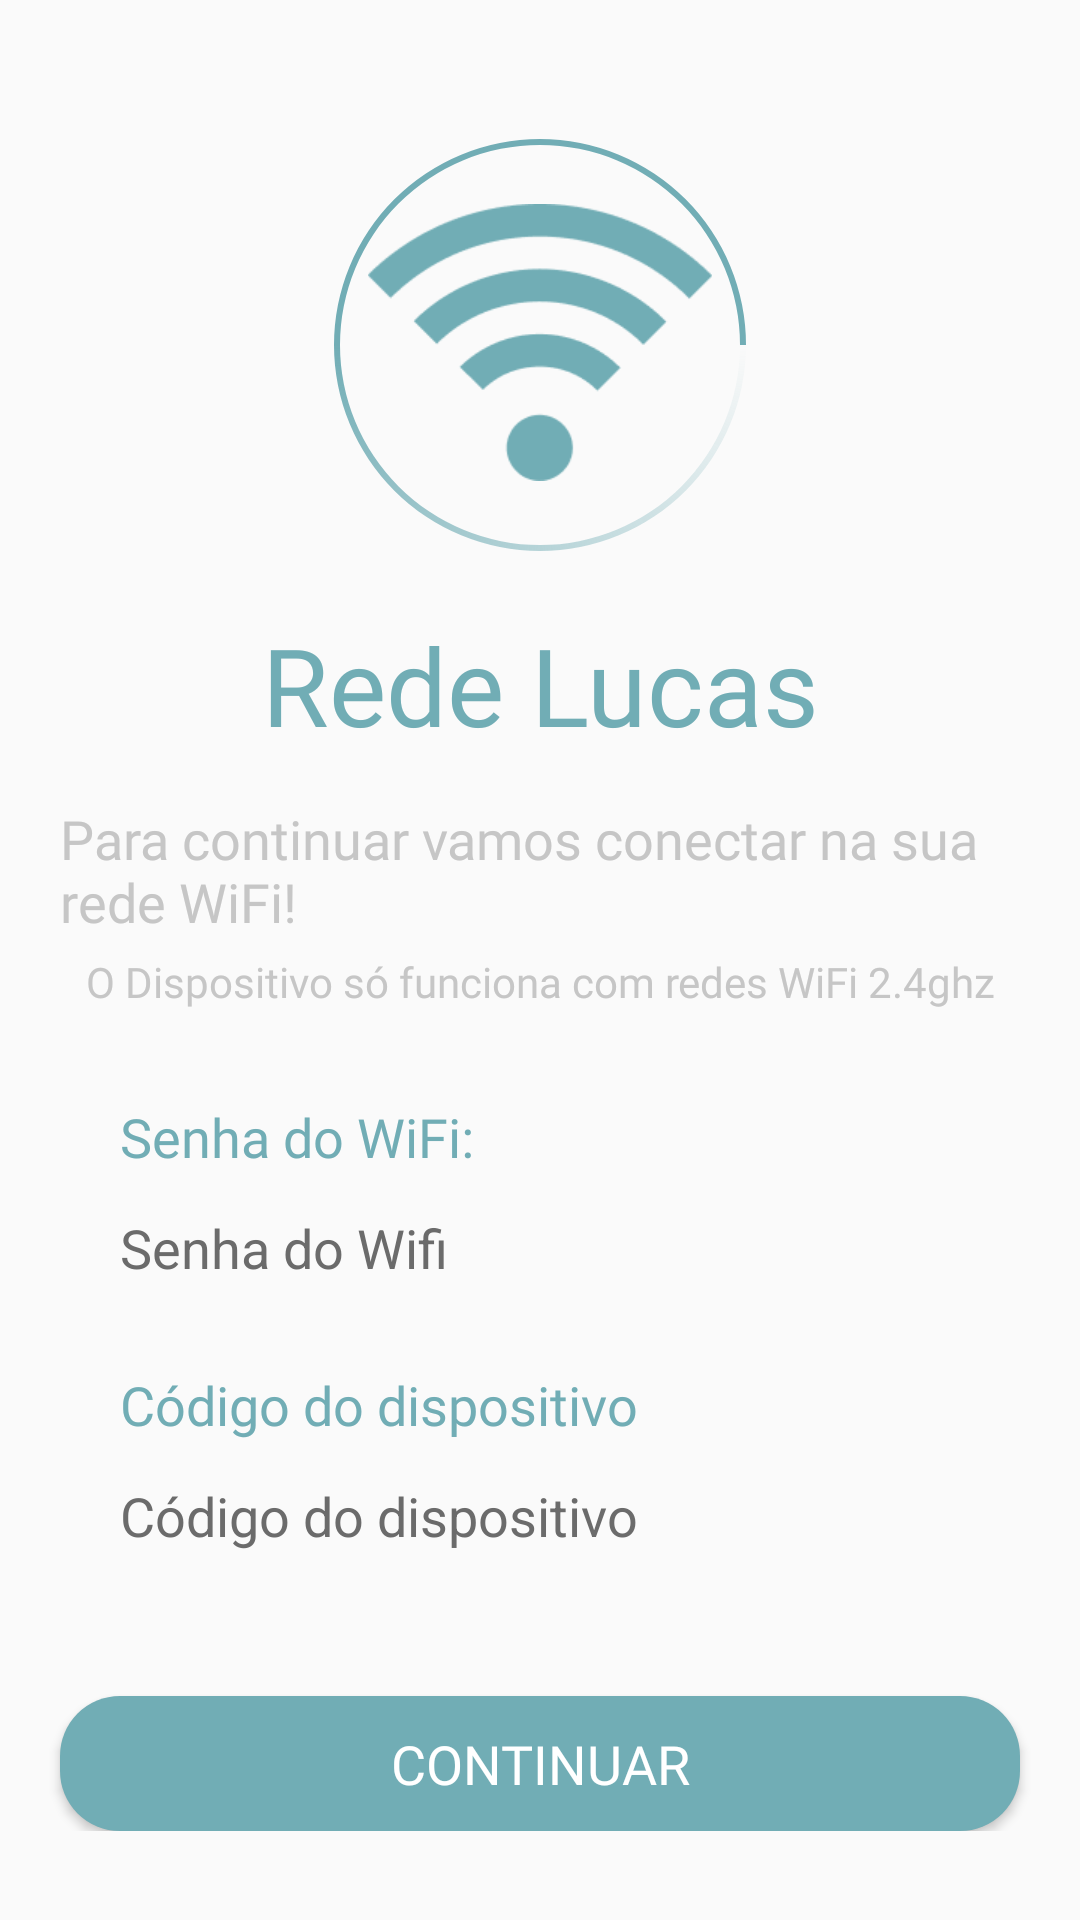

Reconstruct the res/layout file that produces this screen, plus the resources it refers to.
<!-- AndroidManifest.xml: application theme AppTheme -->
<!-- res/layout/wizard_slide_layout.xml -->
<?xml version="1.0" encoding="utf-8"?>
<ScrollView xmlns:android="http://schemas.android.com/apk/res/android"
    xmlns:app="http://schemas.android.com/apk/res-auto"
    android:layout_width="match_parent"
    android:layout_height="match_parent">

    <RelativeLayout
        android:layout_width="match_parent"
        android:layout_height="wrap_content"
        android:paddingBottom="25dp">

        <RelativeLayout
            android:id="@+id/header_wizard_layout"
            android:layout_width="wrap_content"
            android:layout_height="wrap_content">

            <ProgressBar
                android:id="@+id/progressBar"
                style="?android:attr/progressBarStyleLarge"
                android:layout_width="200dp"
                android:layout_height="200dp"
                android:layout_alignParentTop="true"
                android:layout_centerHorizontal="true"
                android:layout_marginTop="15dp"
                android:indeterminateDrawable="@drawable/progress_bar_thin" />

            <ImageView
                android:id="@+id/imageView"
                android:layout_width="100dp"
                android:layout_height="92.47dp"
                android:layout_alignParentStart="true"
                android:layout_alignParentTop="true"
                android:layout_alignParentEnd="true"
                android:layout_marginTop="68dp"
                app:srcCompat="@drawable/wifi_logo" />

            <TextView
                android:id="@+id/wifiName"
                android:layout_width="match_parent"
                android:layout_height="wrap_content"
                android:layout_below="@+id/imageView"
                android:layout_marginTop="43.53dp"
                android:fontFamily="@font/roboto"
                android:text="Rede Lucas"
                android:textAlignment="center"
                android:textColor="#71ADB5"
                android:textSize="36sp" />

            <TextView
                android:id="@+id/wizard_slide_title"
                android:layout_width="wrap_content"
                android:layout_height="wrap_content"
                android:layout_below="@+id/wifiName"
                android:layout_alignParentStart="true"
                android:layout_alignParentEnd="true"
                android:layout_marginStart="20dp"
                android:layout_marginTop="15dp"
                android:layout_marginEnd="20dp"
                android:fontFamily="@font/roboto"
                android:text="Para continuar vamos conectar na sua rede WiFi!"
                android:textAlignment="viewStart"
                android:textColor="@color/colorText"
                android:textSize="18sp"
                app:layout_constraintTop_toBottomOf="@+id/welcomeText" />

            <TextView
                android:id="@+id/wizard_slide_subtitle"
                android:layout_width="wrap_content"
                android:layout_height="wrap_content"
                android:layout_below="@+id/wizard_slide_title"
                android:layout_alignParentStart="true"
                android:layout_alignParentEnd="true"
                android:layout_marginStart="20dp"
                android:layout_marginTop="5dp"
                android:layout_marginEnd="20dp"
                android:fontFamily="@font/roboto"
                android:text="O Dispositivo só funciona com redes WiFi 2.4ghz"
                android:textAlignment="center"
                android:textColor="@color/colorText"
                android:textSize="14sp"
                app:layout_constraintEnd_toEndOf="parent"
                app:layout_constraintStart_toStartOf="parent"
                app:layout_constraintTop_toBottomOf="@+id/welcomeMsg" />
        </RelativeLayout>

        <RelativeLayout
            android:id="@+id/wifi_wizard_layout"
            android:layout_width="wrap_content"
            android:layout_height="wrap_content"
            android:layout_below="@+id/header_wizard_layout"
            android:layout_marginTop="30dp">

            <TextView
                android:id="@+id/wifiPassword"
                android:layout_width="wrap_content"
                android:layout_height="wrap_content"
                android:layout_alignParentStart="true"
                android:layout_alignParentEnd="true"
                android:layout_marginStart="40dp"
                android:layout_marginEnd="20dp"
                android:fontFamily="@font/roboto"
                android:text="Senha do WiFi:"
                android:textAlignment="viewStart"
                android:textColor="@color/colorAccent"
                android:textSize="18sp" />

            <EditText
                android:id="@+id/wifiPassword_input"
                android:layout_width="wrap_content"
                android:layout_height="40dp"
                android:layout_below="@+id/wifiPassword"
                android:layout_alignParentStart="true"
                android:layout_alignParentEnd="true"
                android:layout_marginStart="20dp"
                android:layout_marginTop="5dp"
                android:layout_marginEnd="20dp"
                android:background="@drawable/rounded_input"
                android:ems="10"
                android:hint="Senha do Wifi"
                android:inputType="textPassword"
                android:paddingStart="20dp"
                android:paddingEnd="20dp"
                android:textColor="@color/colorTextInput"
                android:textColorHint="@color/colorHint" />

            <TextView
                android:id="@+id/deviceCodeText"
                android:layout_width="wrap_content"
                android:layout_height="wrap_content"
                android:layout_below="@+id/wifiPassword_input"
                android:layout_alignParentStart="true"
                android:layout_alignParentEnd="true"
                android:layout_marginStart="40dp"
                android:layout_marginTop="20dp"
                android:layout_marginEnd="20dp"
                android:fontFamily="@font/roboto"
                android:text="Código do dispositivo"
                android:textAlignment="viewStart"
                android:textColor="@color/colorAccent"
                android:textSize="18sp" />

            <EditText
                android:id="@+id/deviceCodeEditText_wizard"
                android:layout_width="wrap_content"
                android:layout_height="40dp"
                android:layout_below="@+id/deviceCodeText"
                android:layout_alignParentStart="true"
                android:layout_alignParentEnd="true"
                android:layout_marginStart="20dp"
                android:layout_marginTop="5dp"
                android:layout_marginEnd="20dp"
                android:background="@drawable/rounded_input"
                android:ems="10"
                android:hint="@string/device_code_placeholder"
                android:inputType="textPersonName"
                android:paddingStart="20dp"
                android:paddingEnd="20dp"
                android:textColor="@color/colorTextInput"
                android:textColorHint="@color/colorHint" />

            <Button
                android:id="@+id/continueButton"
                style="?attr/selectableItemBackground"
                android:layout_width="wrap_content"
                android:layout_height="45dp"
                android:layout_below="@id/deviceCodeEditText_wizard"
                android:layout_alignParentStart="true"
                android:layout_alignParentEnd="true"
                android:layout_alignParentBottom="true"
                android:layout_marginStart="20dp"
                android:layout_marginTop="40dp"
                android:layout_marginEnd="20dp"
                android:background="@drawable/button_rounded_accent"
                android:fontFamily="@font/roboto"
                android:text="@string/button_continue"
                android:textColor="#FFF"
                android:textSize="18sp" />
        </RelativeLayout>

        <RelativeLayout
            android:id="@+id/ip_wizard_layout"
            android:layout_width="wrap_content"
            android:layout_height="wrap_content"
            android:layout_below="@+id/header_wizard_layout"
            android:layout_marginTop="30dp"
            android:visibility="invisible">

            <Spinner
                android:id="@+id/ip_select"
                android:layout_width="match_parent"
                android:layout_height="wrap_content"
                android:layout_alignParentStart="true"
                android:layout_marginStart="20dp"
                android:layout_marginEnd="20dp" />

            <TextView
                android:id="@+id/ip_wizardText"
                android:layout_width="wrap_content"
                android:layout_height="wrap_content"
                android:layout_below="@+id/ip_select"
                android:layout_alignParentStart="true"
                android:layout_alignParentEnd="true"
                android:layout_marginStart="40dp"
                android:layout_marginTop="20dp"
                android:layout_marginEnd="20dp"
                android:fontFamily="@font/roboto"
                android:text="@string/device_ip_label"
                android:textAlignment="viewStart"
                android:textColor="@color/colorAccent"
                android:textSize="18sp" />

            <EditText
                android:id="@+id/ip_wizardEditText"
                android:layout_width="wrap_content"
                android:layout_height="40dp"
                android:layout_below="@+id/ip_wizardText"
                android:layout_alignParentStart="true"
                android:layout_alignParentEnd="true"
                android:layout_marginStart="20dp"
                android:layout_marginTop="5dp"
                android:layout_marginEnd="20dp"
                android:background="@drawable/rounded_input"
                android:ems="10"
                android:hint="@string/device_ip_placeholder"
                android:inputType="textPersonName"
                android:paddingStart="20dp"
                android:paddingEnd="20dp"
                android:textColor="@color/colorTextInput"
                android:textColorHint="@color/colorHint" />

            <Button
                android:id="@+id/ipConfirmButton"
                style="?attr/selectableItemBackground"
                android:layout_width="wrap_content"
                android:layout_height="45dp"
                android:layout_below="@id/ip_wizardEditText"
                android:layout_alignParentStart="true"
                android:layout_alignParentEnd="true"
                android:layout_alignParentBottom="true"
                android:layout_marginStart="20dp"
                android:layout_marginTop="40dp"
                android:layout_marginEnd="20dp"
                android:background="@drawable/button_rounded_accent"
                android:fontFamily="@font/roboto"
                android:text="@string/confirm"
                android:textColor="#FFF"
                android:textSize="18sp" />
        </RelativeLayout>

    </RelativeLayout>
</ScrollView>
<!-- resources referenced by this layout -->
<resources>
  <color name="colorAccent">#71ADB5</color>
  <color name="colorHint">#6B6B6B</color>
  <color name="colorText">#C6C6C6</color>
  <color name="colorTextInput">#111111</color>
  <!-- drawable button_rounded_accent (drawable-v21) -->
  <?xml version="1.0" encoding="utf-8"?>
  <ripple xmlns:android="http://schemas.android.com/apk/res/android"
  android:color="@color/colorPrimaryDark">
  <item android:id="@android:id/mask">
      <shape android:shape="rectangle">
          <solid android:color="@color/colorPrimaryDark" />
          <corners
              android:bottomRightRadius="20dp"
              android:bottomLeftRadius="20dp"
              android:topLeftRadius="20dp"
              android:topRightRadius="20dp"/>
      </shape>
  </item>
  
  <item android:id="@android:id/background">
      <shape android:shape="rectangle" android:padding="10dp">
          <solid android:color="@color/colorAccent"/>
          <corners
              android:bottomRightRadius="20dp"
              android:bottomLeftRadius="20dp"
              android:topLeftRadius="20dp"
              android:topRightRadius="20dp"/>
      </shape>
  </item>
  </ripple>
  <!-- drawable progress_bar_thin (drawable) -->
  <?xml version="1.0" encoding="utf-8"?>
  <rotate xmlns:android="http://schemas.android.com/apk/res/android"
      android:fromDegrees="0"
      android:pivotX="50%"
      android:pivotY="50%"
      android:duration="0"
      android:toDegrees="360" >
  
      <shape
          android:innerRadiusRatio="3"
          android:shape="ring"
          android:thicknessRatio="100"
          android:useLevel="false" >
  
          <size
              android:height="48dip"
              android:width="48dip" />
  
          <gradient
              android:centerColor="@color/colorPrimary"
              android:centerY="0.50"
              android:startColor="#00FFFFFF"
              android:endColor="@color/colorPrimary"
              android:type="sweep"
              android:useLevel="false" />
      </shape>
  
  </rotate>
  <!-- drawable wifi_logo: png bitmap (drawable, 4684 bytes) -->
  <string name="button_continue">CONTINUAR</string>
  <string name="device_code_placeholder">Código do dispositivo</string>
  <string name="device_ip_label">IP do dispositivo</string>
  <string name="device_ip_placeholder">IP do dispositivo</string>
  <style name="AppTheme" parent="Theme.AppCompat.DayNight.DarkActionBar">
          
          <item name="colorPrimary">@color/colorAccent</item>
          <item name="colorPrimaryDark">@color/colorPrimaryDark</item>
          <item name="colorAccent">@color/colorAccent</item>
          
      </style>
  <color name="colorPrimaryDark">#3F6266</color>
  <color name="colorPrimary">#71ADB5</color>
</resources>
